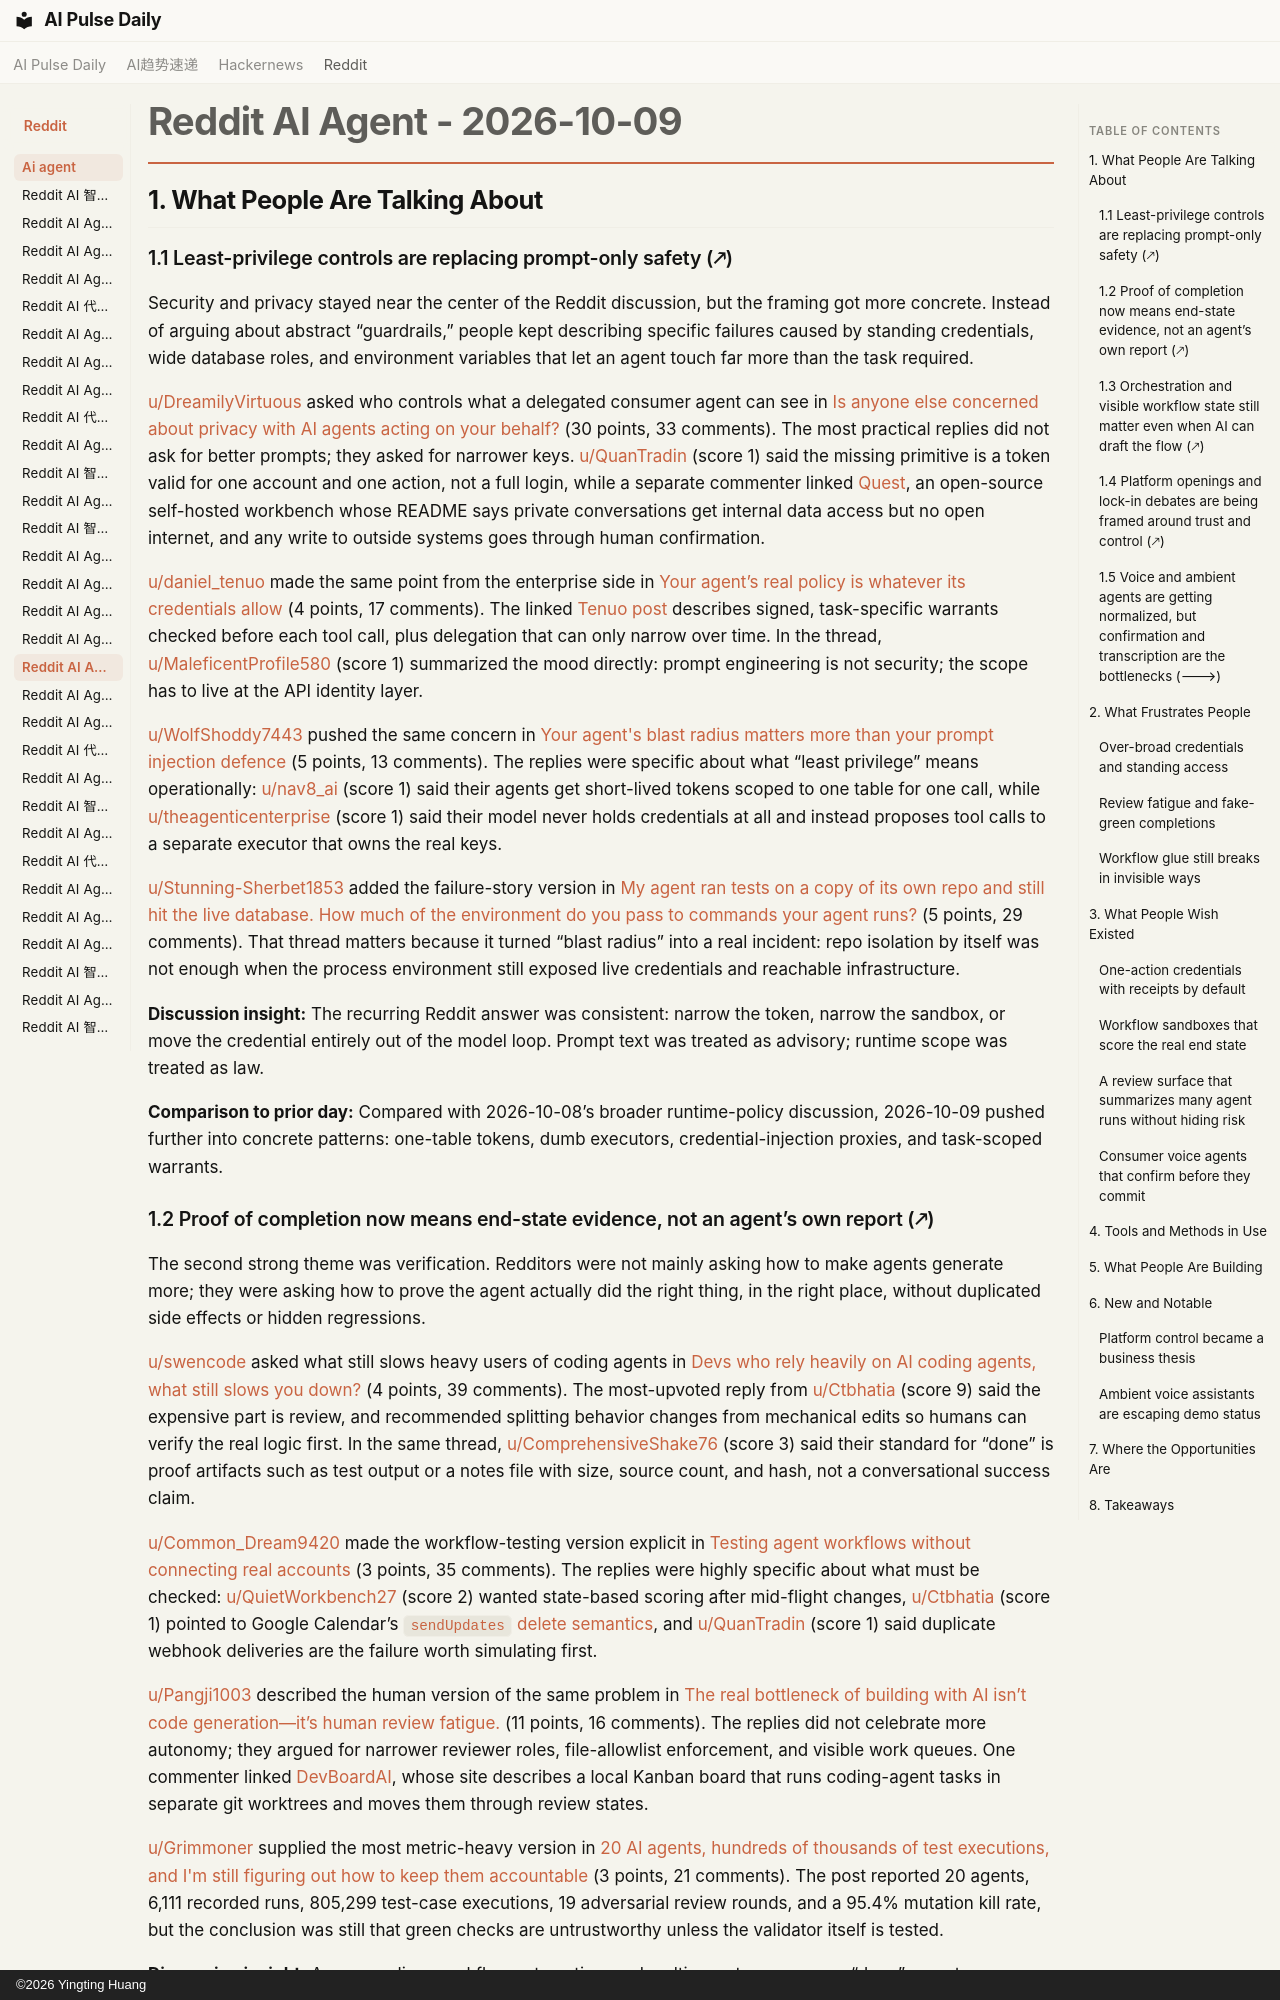

repository: vibewatch/vibewatch.github.io · page: reddit/ai-agent/2026-10-09/index.html · generator: mkdocs · copyright: ©2026 Yingting Huang

# Reddit AI Agent - 2026-10-09

## 1. What People Are Talking About

### 1.1 Least-privilege controls are replacing prompt-only safety (🡕)

Security and privacy stayed near the center of the Reddit discussion, but the framing got more concrete. Instead of arguing about abstract “guardrails,” people kept describing specific failures caused by standing credentials, wide database roles, and environment variables that let an agent touch far more than the task required.

[u/DreamilyVirtuous](https://www.reddit.com/user/DreamilyVirtuous) asked who controls what a delegated consumer agent can see in [Is anyone else concerned about privacy with AI agents acting on your behalf?](https://www.reddit.com/r/AI_Agents/comments/1x14dde/is_anyone_else_concerned_about_privacy_with_ai/) (30 points, 33 comments). The most practical replies did not ask for better prompts; they asked for narrower keys. [u/QuanTradin](https://www.reddit.com/user/QuanTradin) (score 1) said the missing primitive is a token valid for one account and one action, not a full login, while a separate commenter linked [Quest](https://github.com/electric-capital/quest), an open-source self-hosted workbench whose README says private conversations get internal data access but no open internet, and any write to outside systems goes through human confirmation.

[u/daniel_tenuo](https://www.reddit.com/user/daniel_tenuo) made the same point from the enterprise side in [Your agent’s real policy is whatever its credentials allow](https://www.reddit.com/r/AI_Agents/comments/1x10iey/your_agents_real_policy_is_whatever_its/) (4 points, 17 comments). The linked [Tenuo post](https://tenuo.ai/blog/ai-policy-enforcement-gap.html) describes signed, task-specific warrants checked before each tool call, plus delegation that can only narrow over time. In the thread, [u/MaleficentProfile580](https://www.reddit.com/user/MaleficentProfile580) (score 1) summarized the mood directly: prompt engineering is not security; the scope has to live at the API identity layer.

[u/WolfShoddy7443](https://www.reddit.com/user/WolfShoddy7443) pushed the same concern in [Your agent's blast radius matters more than your prompt injection defence](https://www.reddit.com/r/AI_Agents/comments/1x1k9dk/your_agents_blast_radius_matters_more_than_your/) (5 points, 13 comments). The replies were specific about what “least privilege” means operationally: [u/nav8_ai](https://www.reddit.com/user/nav8_ai) (score 1) said their agents get short-lived tokens scoped to one table for one call, while [u/theagenticenterprise](https://www.reddit.com/user/theagenticenterprise) (score 1) said their model never holds credentials at all and instead proposes tool calls to a separate executor that owns the real keys.

[u/Stunning-Sherbet1853](https://www.reddit.com/user/Stunning-Sherbet1853) added the failure-story version in [My agent ran tests on a copy of its own repo and still hit the live database. How much of the environment do you pass to commands your agent runs?](https://www.reddit.com/r/AI_Agents/comments/1x1fhie/my_agent_ran_tests_on_a_copy_of_its_own_repo_and/) (5 points, 29 comments). That thread matters because it turned “blast radius” into a real incident: repo isolation by itself was not enough when the process environment still exposed live credentials and reachable infrastructure.

**Discussion insight:** The recurring Reddit answer was consistent: narrow the token, narrow the sandbox, or move the credential entirely out of the model loop. Prompt text was treated as advisory; runtime scope was treated as law.

**Comparison to prior day:** Compared with 2026-10-08’s broader runtime-policy discussion, 2026-10-09 pushed further into concrete patterns: one-table tokens, dumb executors, credential-injection proxies, and task-scoped warrants.
